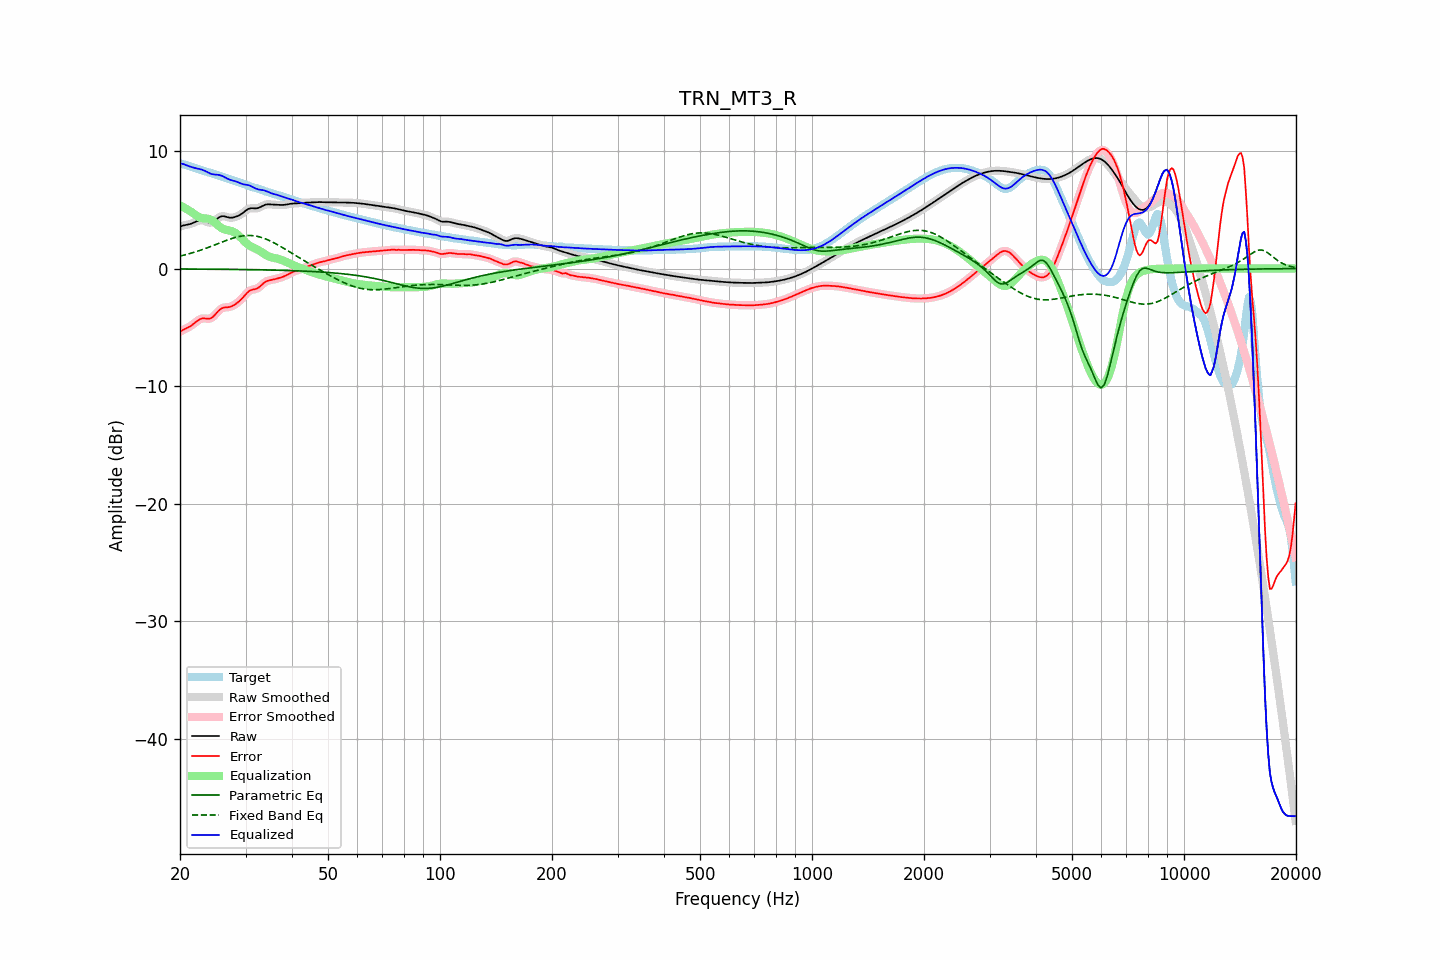

Source data for this figure (header and first rows):
frequency, raw, error, smoothed, error_smoothed, equalization, parametric_eq, fixed_band_eq, equalized_raw, equalized_smoothed, target
20.00, 3.57, -5.38, 3.57, -5.38, 5.38, -0.03, 1.06, 8.95, 8.95, 8.95
20.20, 3.62, -5.29, 3.62, -5.29, 5.30, -0.03, 1.09, 8.92, 8.92, 8.91
20.40, 3.66, -5.21, 3.66, -5.22, 5.23, -0.04, 1.13, 8.89, 8.89, 8.87
20.61, 3.70, -5.14, 3.69, -5.14, 5.15, -0.04, 1.16, 8.85, 8.84, 8.84
20.81, 3.72, -5.08, 3.72, -5.08, 5.07, -0.04, 1.20, 8.79, 8.79, 8.80
21.02, 3.75, -5.01, 3.75, -5.01, 4.99, -0.04, 1.23, 8.74, 8.74, 8.76
21.23, 3.78, -4.94, 3.78, -4.93, 4.91, -0.04, 1.27, 8.68, 8.69, 8.72
21.44, 3.82, -4.85, 3.82, -4.85, 4.82, -0.04, 1.31, 8.64, 8.64, 8.67
21.66, 3.88, -4.75, 3.88, -4.75, 4.73, -0.04, 1.35, 8.60, 8.60, 8.62
21.87, 3.94, -4.64, 3.94, -4.64, 4.63, -0.04, 1.39, 8.56, 8.56, 8.58
22.09, 4.00, -4.53, 4.00, -4.53, 4.53, -0.04, 1.44, 8.53, 8.53, 8.53
22.31, 4.06, -4.43, 4.05, -4.43, 4.45, -0.04, 1.48, 8.50, 8.50, 8.48
22.54, 4.10, -4.34, 4.10, -4.34, 4.37, -0.04, 1.53, 8.47, 8.47, 8.44
22.76, 4.12, -4.27, 4.11, -4.28, 4.32, -0.05, 1.57, 8.44, 8.44, 8.39
22.99, 4.11, -4.24, 4.10, -4.25, 4.29, -0.05, 1.62, 8.40, 8.39, 8.35
23.22, 4.06, -4.24, 4.06, -4.24, 4.27, -0.05, 1.67, 8.34, 8.34, 8.30
23.45, 4.01, -4.25, 4.01, -4.25, 4.26, -0.05, 1.72, 8.27, 8.27, 8.26
23.69, 3.96, -4.27, 3.95, -4.27, 4.25, -0.05, 1.77, 8.20, 8.20, 8.22
23.92, 3.91, -4.27, 3.92, -4.26, 4.22, -0.05, 1.82, 8.13, 8.13, 8.18
24.16, 3.90, -4.24, 3.91, -4.23, 4.17, -0.05, 1.87, 8.07, 8.08, 8.14
24.40, 3.94, -4.16, 3.94, -4.16, 4.10, -0.05, 1.92, 8.03, 8.03, 8.10
24.65, 4.01, -4.05, 4.01, -4.04, 4.00, -0.05, 1.98, 8.00, 8.01, 8.05
24.89, 4.11, -3.90, 4.11, -3.90, 3.88, -0.06, 2.03, 7.99, 7.99, 8.01
25.14, 4.22, -3.74, 4.22, -3.74, 3.76, -0.06, 2.09, 7.98, 7.98, 7.97
25.39, 4.33, -3.59, 4.33, -3.60, 3.64, -0.06, 2.14, 7.97, 7.96, 7.92
25.65, 4.40, -3.47, 4.40, -3.47, 3.53, -0.06, 2.19, 7.93, 7.93, 7.88
25.91, 4.45, -3.38, 4.44, -3.38, 3.44, -0.06, 2.25, 7.89, 7.88, 7.83
26.16, 4.45, -3.33, 4.45, -3.33, 3.37, -0.06, 2.30, 7.83, 7.82, 7.78
26.43, 4.43, -3.30, 4.43, -3.30, 3.32, -0.06, 2.35, 7.75, 7.75, 7.73
26.69, 4.39, -3.30, 4.39, -3.29, 3.29, -0.07, 2.40, 7.68, 7.68, 7.69
26.96, 4.35, -3.29, 4.35, -3.28, 3.26, -0.07, 2.45, 7.61, 7.61, 7.64
27.23, 4.33, -3.26, 4.33, -3.26, 3.23, -0.07, 2.50, 7.56, 7.56, 7.59
27.50, 4.33, -3.22, 4.33, -3.22, 3.19, -0.07, 2.55, 7.52, 7.52, 7.54
27.77, 4.35, -3.15, 4.34, -3.15, 3.14, -0.07, 2.59, 7.48, 7.48, 7.50
28.05, 4.38, -3.07, 4.38, -3.07, 3.07, -0.07, 2.63, 7.44, 7.45, 7.45
28.33, 4.42, -2.98, 4.42, -2.98, 2.98, -0.07, 2.67, 7.40, 7.40, 7.40
28.62, 4.48, -2.87, 4.48, -2.88, 2.87, -0.08, 2.70, 7.35, 7.35, 7.35
28.90, 4.54, -2.76, 4.54, -2.76, 2.74, -0.08, 2.73, 7.29, 7.29, 7.30
29.19, 4.63, -2.63, 4.63, -2.63, 2.61, -0.08, 2.76, 7.23, 7.23, 7.26
29.48, 4.72, -2.49, 4.72, -2.49, 2.46, -0.08, 2.78, 7.18, 7.19, 7.21
29.78, 4.83, -2.33, 4.83, -2.33, 2.32, -0.08, 2.80, 7.15, 7.16, 7.16
30.08, 4.94, -2.18, 4.94, -2.18, 2.19, -0.09, 2.81, 7.13, 7.13, 7.11
30.38, 5.03, -2.03, 5.03, -2.03, 2.08, -0.09, 2.82, 7.11, 7.11, 7.07
30.68, 5.10, -1.92, 5.10, -1.92, 1.98, -0.09, 2.82, 7.08, 7.07, 7.02
30.99, 5.13, -1.84, 5.13, -1.84, 1.89, -0.09, 2.81, 7.02, 7.02, 6.97
31.30, 5.13, -1.80, 5.13, -1.80, 1.82, -0.09, 2.80, 6.96, 6.95, 6.93
31.61, 5.12, -1.77, 5.12, -1.77, 1.76, -0.10, 2.79, 6.88, 6.88, 6.89
31.93, 5.11, -1.74, 5.12, -1.74, 1.70, -0.10, 2.77, 6.81, 6.82, 6.86
32.24, 5.13, -1.69, 5.14, -1.68, 1.63, -0.10, 2.74, 6.76, 6.76, 6.82
32.57, 5.17, -1.61, 5.17, -1.60, 1.55, -0.10, 2.71, 6.72, 6.73, 6.78
32.89, 5.24, -1.50, 5.24, -1.50, 1.47, -0.11, 2.68, 6.70, 6.70, 6.73
33.22, 5.31, -1.37, 5.31, -1.37, 1.37, -0.11, 2.63, 6.68, 6.68, 6.68
33.55, 5.38, -1.25, 5.38, -1.25, 1.28, -0.11, 2.59, 6.66, 6.66, 6.63
33.89, 5.43, -1.15, 5.43, -1.15, 1.19, -0.12, 2.54, 6.62, 6.62, 6.58
34.23, 5.46, -1.07, 5.46, -1.07, 1.11, -0.12, 2.48, 6.57, 6.57, 6.53
34.57, 5.47, -1.02, 5.46, -1.02, 1.05, -0.12, 2.42, 6.51, 6.51, 6.49
34.92, 5.46, -0.99, 5.46, -0.99, 0.99, -0.12, 2.36, 6.45, 6.45, 6.45
35.27, 5.45, -0.96, 5.45, -0.96, 0.95, -0.13, 2.29, 6.40, 6.40, 6.41
35.62, 5.43, -0.94, 5.43, -0.93, 0.92, -0.13, 2.22, 6.35, 6.36, 6.37
35.97, 5.42, -0.90, 5.42, -0.90, 0.89, -0.13, 2.15, 6.32, 6.32, 6.33
... 635 more rows
